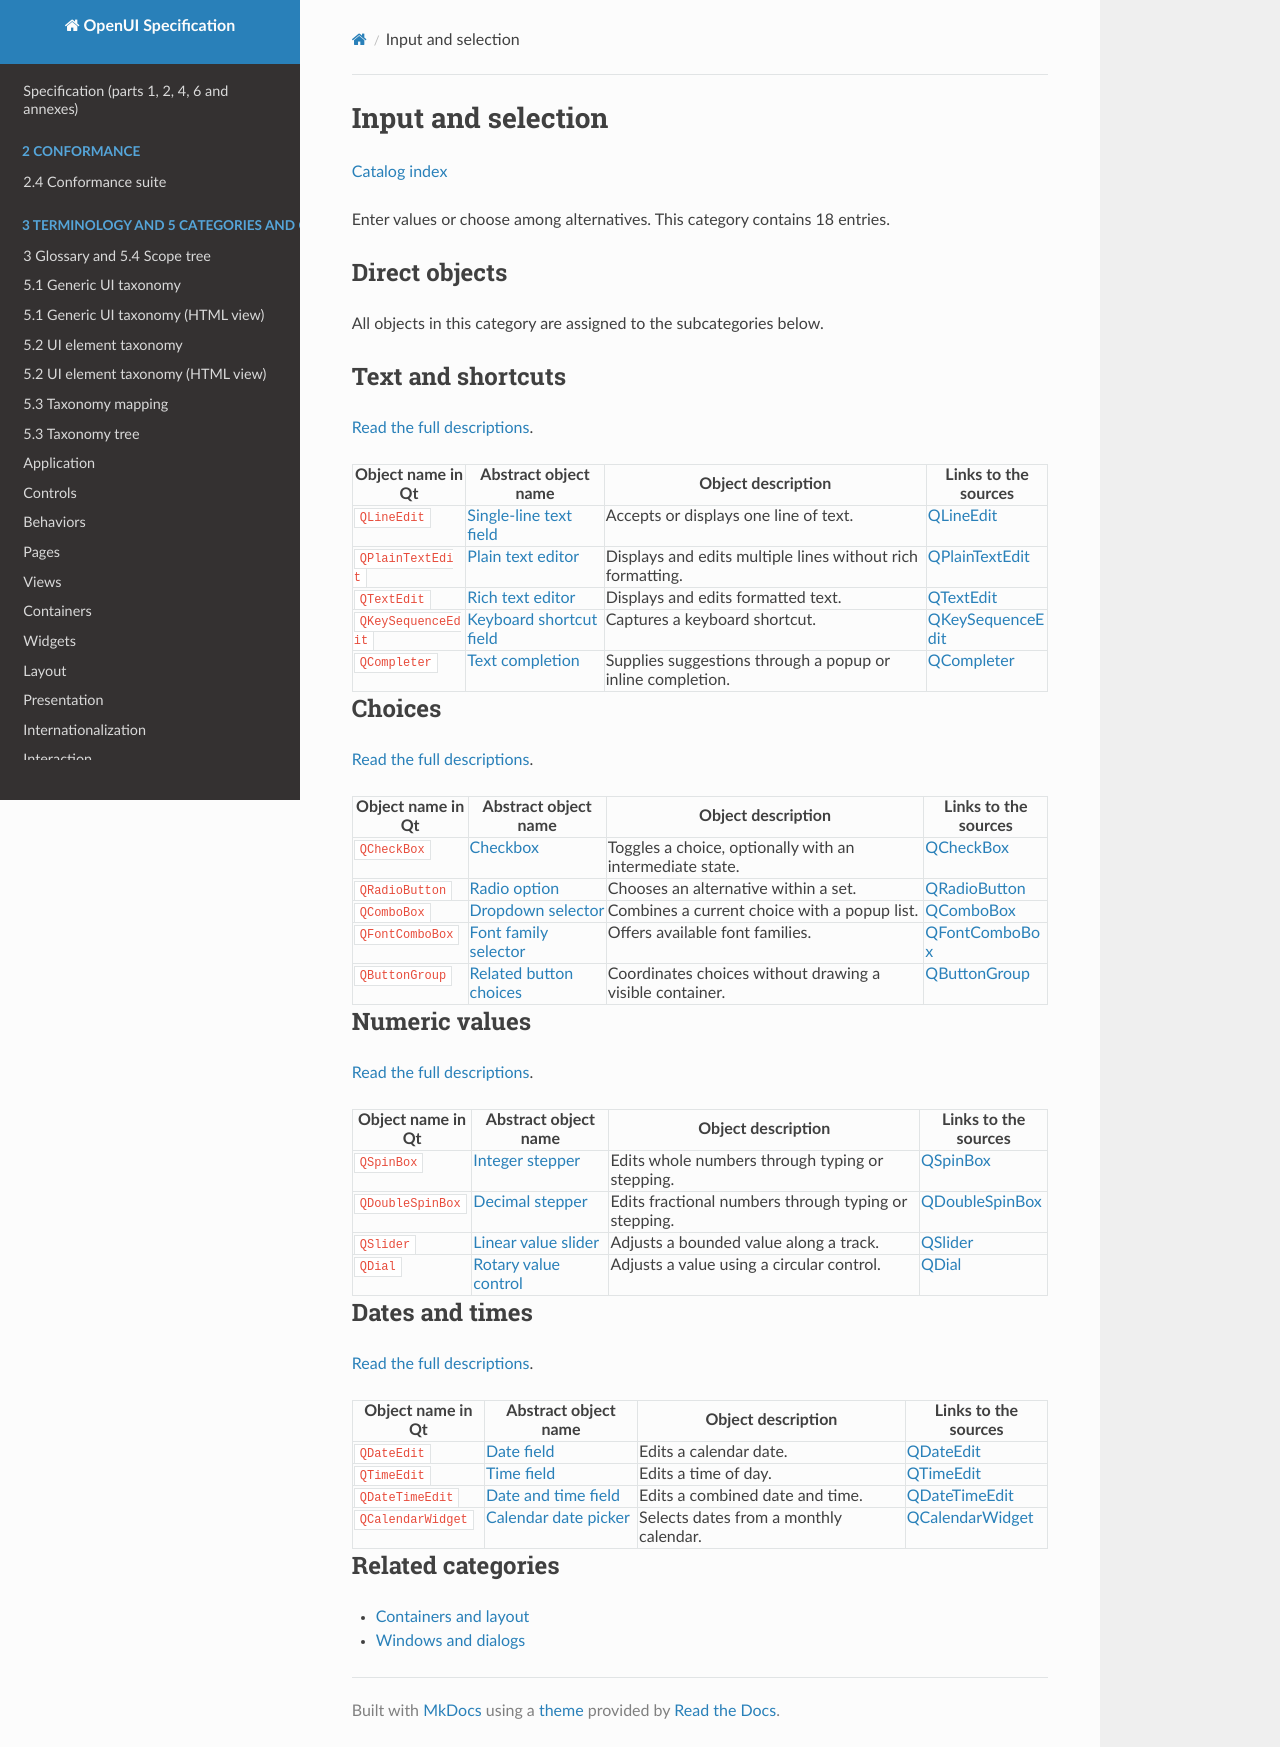

repository: shlomoa/openui-spec · page: survey/qt/categories/input-and-selection/index.html · generator: mkdocs

# Input and selection

[Catalog index](../../README.md)

Enter values or choose among alternatives. This category contains 18 entries.

## Direct objects

All objects in this category are assigned to the subcategories below.

## Text and shortcuts

[Read the full descriptions](text-and-shortcuts.md).

| Object name in Qt | Abstract object name | Object description | Links to the sources |
|---|---|---|---|
| `QLineEdit` | [Single-line text field](text-and-shortcuts.md#qlineedit) | Accepts or displays one line of text. | [QLineEdit](https://doc.qt.io/qt-6/qlineedit.html) |
| `QPlainTextEdit` | [Plain text editor](text-and-shortcuts.md#qplaintextedit) | Displays and edits multiple lines without rich formatting. | [QPlainTextEdit](https://doc.qt.io/qt-6/qplaintextedit.html) |
| `QTextEdit` | [Rich text editor](text-and-shortcuts.md#qtextedit) | Displays and edits formatted text. | [QTextEdit](https://doc.qt.io/qt-6/qtextedit.html) |
| `QKeySequenceEdit` | [Keyboard shortcut field](text-and-shortcuts.md#qkeysequenceedit) | Captures a keyboard shortcut. | [QKeySequenceEdit](https://doc.qt.io/qt-6/qkeysequenceedit.html) |
| `QCompleter` | [Text completion](text-and-shortcuts.md#qcompleter) | Supplies suggestions through a popup or inline completion. | [QCompleter](https://doc.qt.io/qt-6/qcompleter.html) |

## Choices

[Read the full descriptions](choices.md).

| Object name in Qt | Abstract object name | Object description | Links to the sources |
|---|---|---|---|
| `QCheckBox` | [Checkbox](choices.md#qcheckbox) | Toggles a choice, optionally with an intermediate state. | [QCheckBox](https://doc.qt.io/qt-6/qcheckbox.html) |
| `QRadioButton` | [Radio option](choices.md#qradiobutton) | Chooses an alternative within a set. | [QRadioButton](https://doc.qt.io/qt-6/qradiobutton.html) |
| `QComboBox` | [Dropdown selector](choices.md#qcombobox) | Combines a current choice with a popup list. | [QComboBox](https://doc.qt.io/qt-6/qcombobox.html) |
| `QFontComboBox` | [Font family selector](choices.md#qfontcombobox) | Offers available font families. | [QFontComboBox](https://doc.qt.io/qt-6/qfontcombobox.html) |
| `QButtonGroup` | [Related button choices](choices.md#qbuttongroup) | Coordinates choices without drawing a visible container. | [QButtonGroup](https://doc.qt.io/qt-6/qbuttongroup.html) |

## Numeric values

[Read the full descriptions](numeric-values.md).

| Object name in Qt | Abstract object name | Object description | Links to the sources |
|---|---|---|---|
| `QSpinBox` | [Integer stepper](numeric-values.md#qspinbox) | Edits whole numbers through typing or stepping. | [QSpinBox](https://doc.qt.io/qt-6/qspinbox.html) |
| `QDoubleSpinBox` | [Decimal stepper](numeric-values.md#qdoublespinbox) | Edits fractional numbers through typing or stepping. | [QDoubleSpinBox](https://doc.qt.io/qt-6/qdoublespinbox.html) |
| `QSlider` | [Linear value slider](numeric-values.md#qslider) | Adjusts a bounded value along a track. | [QSlider](https://doc.qt.io/qt-6/qslider.html) |
| `QDial` | [Rotary value control](numeric-values.md#qdial) | Adjusts a value using a circular control. | [QDial](https://doc.qt.io/qt-6/qdial.html) |

## Dates and times

[Read the full descriptions](dates-and-times.md).

| Object name in Qt | Abstract object name | Object description | Links to the sources |
|---|---|---|---|
| `QDateEdit` | [Date field](dates-and-times.md#qdateedit) | Edits a calendar date. | [QDateEdit](https://doc.qt.io/qt-6/qdateedit.html) |
| `QTimeEdit` | [Time field](dates-and-times.md#qtimeedit) | Edits a time of day. | [QTimeEdit](https://doc.qt.io/qt-6/qtimeedit.html) |
| `QDateTimeEdit` | [Date and time field](dates-and-times.md#qdatetimeedit) | Edits a combined date and time. | [QDateTimeEdit](https://doc.qt.io/qt-6/qdatetimeedit.html) |
| `QCalendarWidget` | [Calendar date picker](dates-and-times.md#qcalendarwidget) | Selects dates from a monthly calendar. | [QCalendarWidget](https://doc.qt.io/qt-6/qcalendarwidget.html) |

## Related categories

- [Containers and layout](../containers-and-layout/README.md)
- [Windows and dialogs](../windows-and-dialogs/README.md)
